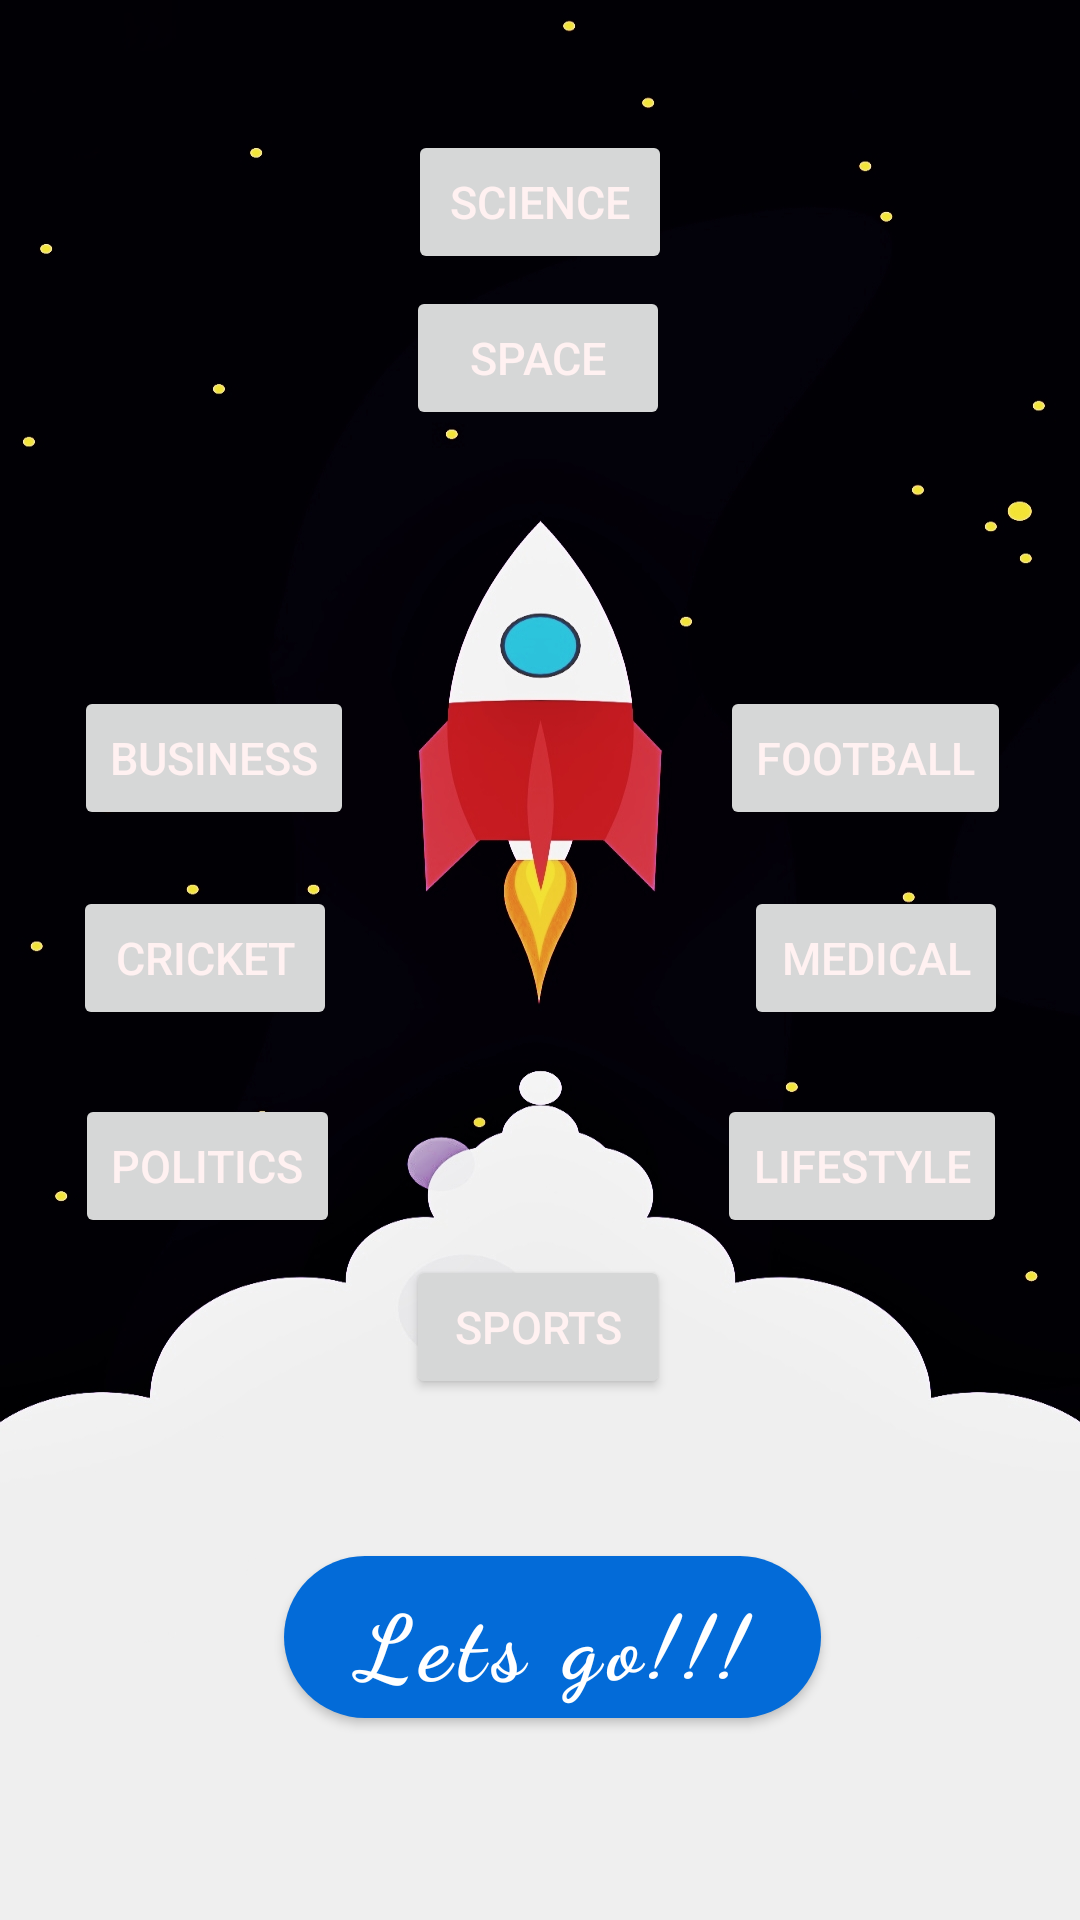

Write the Android layout XML for this screen, with the resource values it uses.
<!-- AndroidManifest.xml: application theme Theme.NewsX -->
<!-- res/layout/genre.xml -->
<?xml version="1.0" encoding="utf-8"?>
<androidx.constraintlayout.widget.ConstraintLayout xmlns:android="http://schemas.android.com/apk/res/android"
    xmlns:app="http://schemas.android.com/apk/res-auto"
    xmlns:tools="http://schemas.android.com/tools"
    android:id="@+id/constraintLayoutGenre"
    android:layout_width="match_parent"
    android:layout_height="match_parent"
    android:background="@drawable/nightrocket"
    tools:context=".Genre">

    
    
    
    
    
    
    
    
    
    
    
    
    

    <com.google.android.material.button.MaterialButton
        android:id="@+id/openrocket"
        android:layout_width="179dp"
        android:layout_height="66dp"
        android:layout_margin="50dp"
        android:elegantTextHeight="true"
        android:enabled="true"
        android:fontFamily="cursive"
        android:hapticFeedbackEnabled="true"
        android:onClick="openMainActivity"
        android:text="Lets go!!!"
        android:textAllCaps="false"
        android:textSize="30sp"
        android:textStyle="bold"
        app:cornerRadius="50dp"
        app:layout_constraintBottom_toBottomOf="parent"
        app:layout_constraintEnd_toEndOf="parent"
        app:layout_constraintHorizontal_bias="0.552"
        app:layout_constraintStart_toStartOf="parent"
        app:layout_constraintTop_toTopOf="parent"
        app:layout_constraintVertical_bias="0.976" />

    <Button
        android:id="@+id/space"
        android:layout_width="wrap_content"
        android:layout_height="wrap_content"
        android:hapticFeedbackEnabled="true"
        android:onClick="saveGenre"
        android:text="Space"
        android:textColor="#FFF1F1"
        android:textSize="15sp"
        app:cornerRadius="30dp"
        app:layout_constraintBottom_toTopOf="@+id/openrocket"
        app:layout_constraintEnd_toEndOf="parent"
        app:layout_constraintHorizontal_bias="0.498"
        app:layout_constraintStart_toStartOf="parent"
        app:layout_constraintTop_toTopOf="parent"
        app:layout_constraintVertical_bias="0.205" />

    <Button
        android:id="@+id/science"
        android:layout_width="wrap_content"
        android:layout_height="wrap_content"
        android:hapticFeedbackEnabled="true"
        android:onClick="saveGenre"
        android:text="Science"
        android:textColor="#FFF1F1"
        android:textSize="15sp"
        app:cornerRadius="30dp"
        app:layout_constraintBottom_toBottomOf="parent"
        app:layout_constraintEnd_toEndOf="parent"
        app:layout_constraintStart_toStartOf="parent"
        app:layout_constraintTop_toTopOf="parent"
        app:layout_constraintVertical_bias="0.073" />

    <Button
        android:id="@+id/politics"
        android:layout_width="wrap_content"
        android:layout_height="wrap_content"
        android:hapticFeedbackEnabled="true"
        android:onClick="saveGenre"
        android:text="Politics"
        android:textColor="#FFF1F1"
        android:textSize="15sp"
        app:cornerRadius="30dp"
        app:layout_constraintBottom_toBottomOf="parent"
        app:layout_constraintEnd_toEndOf="parent"
        app:layout_constraintHorizontal_bias="0.092"
        app:layout_constraintStart_toStartOf="parent"
        app:layout_constraintTop_toTopOf="parent"
        app:layout_constraintVertical_bias="0.616" />

    <Button
        android:id="@+id/sports"
        android:layout_width="wrap_content"
        android:layout_height="wrap_content"
        android:hapticFeedbackEnabled="true"
        android:onClick="saveGenre"
        android:text="Sports"
        android:textColor="#FFF1F1"
        android:textSize="15sp"
        app:cornerRadius="30dp"
        app:layout_constraintBottom_toTopOf="@+id/openrocket"
        app:layout_constraintEnd_toEndOf="parent"
        app:layout_constraintHorizontal_bias="0.498"
        app:layout_constraintStart_toStartOf="parent"
        app:layout_constraintTop_toTopOf="parent"
        app:layout_constraintVertical_bias="0.9" />

    <Button
        android:id="@+id/business"
        android:layout_width="wrap_content"
        android:layout_height="wrap_content"
        android:hapticFeedbackEnabled="true"
        android:onClick="saveGenre"
        android:text="Business"
        android:textColor="#FFF1F1"
        android:textSize="15sp"
        app:cornerRadius="30dp"
        app:layout_constraintBottom_toBottomOf="parent"
        app:layout_constraintEnd_toEndOf="parent"
        app:layout_constraintHorizontal_bias="0.093"
        app:layout_constraintStart_toStartOf="parent"
        app:layout_constraintTop_toTopOf="parent"
        app:layout_constraintVertical_bias="0.386" />

    <Button
        android:id="@+id/football"
        android:layout_width="wrap_content"
        android:layout_height="wrap_content"
        android:hapticFeedbackEnabled="true"
        android:onClick="saveGenre"
        android:text="Football"
        android:textColor="#FFF1F1"
        android:textSize="15sp"
        app:cornerRadius="30dp"
        app:layout_constraintBottom_toBottomOf="parent"
        app:layout_constraintEnd_toEndOf="parent"
        app:layout_constraintHorizontal_bias="0.912"
        app:layout_constraintStart_toStartOf="parent"
        app:layout_constraintTop_toTopOf="parent"
        app:layout_constraintVertical_bias="0.386" />

    <Button
        android:id="@+id/lifestyle"
        android:layout_width="wrap_content"
        android:layout_height="wrap_content"
        android:hapticFeedbackEnabled="true"
        android:onClick="saveGenre"
        android:text="Lifestyle"
        android:textColor="#FFF1F1"
        android:textSize="15sp"
        app:cornerRadius="30dp"
        app:layout_constraintBottom_toBottomOf="parent"
        app:layout_constraintEnd_toEndOf="parent"
        app:layout_constraintHorizontal_bias="0.908"
        app:layout_constraintStart_toStartOf="parent"
        app:layout_constraintTop_toTopOf="parent"
        app:layout_constraintVertical_bias="0.616" />

    <Button
        android:id="@+id/medical"
        android:layout_width="wrap_content"
        android:layout_height="wrap_content"
        android:hapticFeedbackEnabled="true"
        android:longClickable="false"
        android:onClick="saveGenre"
        android:text="Medical"
        android:textColor="#FFF1F1"
        android:textSize="15sp"
        app:cornerRadius="30dp"
        app:layout_constraintBottom_toBottomOf="parent"
        app:layout_constraintEnd_toEndOf="parent"
        app:layout_constraintHorizontal_bias="0.912"
        app:layout_constraintStart_toStartOf="parent"
        app:layout_constraintTop_toTopOf="parent"
        app:layout_constraintVertical_bias="0.499" />

    <Button
        android:id="@+id/cricket"
        android:layout_width="wrap_content"
        android:layout_height="wrap_content"
        android:hapticFeedbackEnabled="true"
        android:onClick="saveGenre"
        android:text="Cricket"
        android:textColor="#FFF1F1"
        android:textSize="15sp"
        app:cornerRadius="30dp"
        app:layout_constraintBottom_toBottomOf="parent"
        app:layout_constraintEnd_toEndOf="parent"
        app:layout_constraintHorizontal_bias="0.09"
        app:layout_constraintStart_toStartOf="parent"
        app:layout_constraintTop_toTopOf="parent"
        app:layout_constraintVertical_bias="0.499" />

</androidx.constraintlayout.widget.ConstraintLayout>
<!-- resources referenced by this layout -->
<resources>
  <!-- drawable nightrocket: jpeg bitmap (drawable, 152853 bytes) -->
  <style name="Theme.NewsX" parent="Theme.MaterialComponents.DayNight.NoActionBar">
          
          <item name="colorPrimary">#036BD8</item>
          <item name="colorPrimaryVariant">#2b0150</item>
          <item name="colorOnPrimary">@color/white</item>
          
          <item name="colorSecondary">@color/teal_200</item>
          <item name="colorSecondaryVariant">@color/teal_700</item>
          <item name="colorOnSecondary">@color/black</item>
          
          <item name="android:statusBarColor" tools:targetApi="l">?attr/colorPrimaryVariant</item>
          
      </style>
  <color name="white">#FFFFFFFF</color>
  <color name="teal_200">#FF03DAC5</color>
  <color name="teal_700">#FF018786</color>
  <color name="black">#FF000000</color>
</resources>
